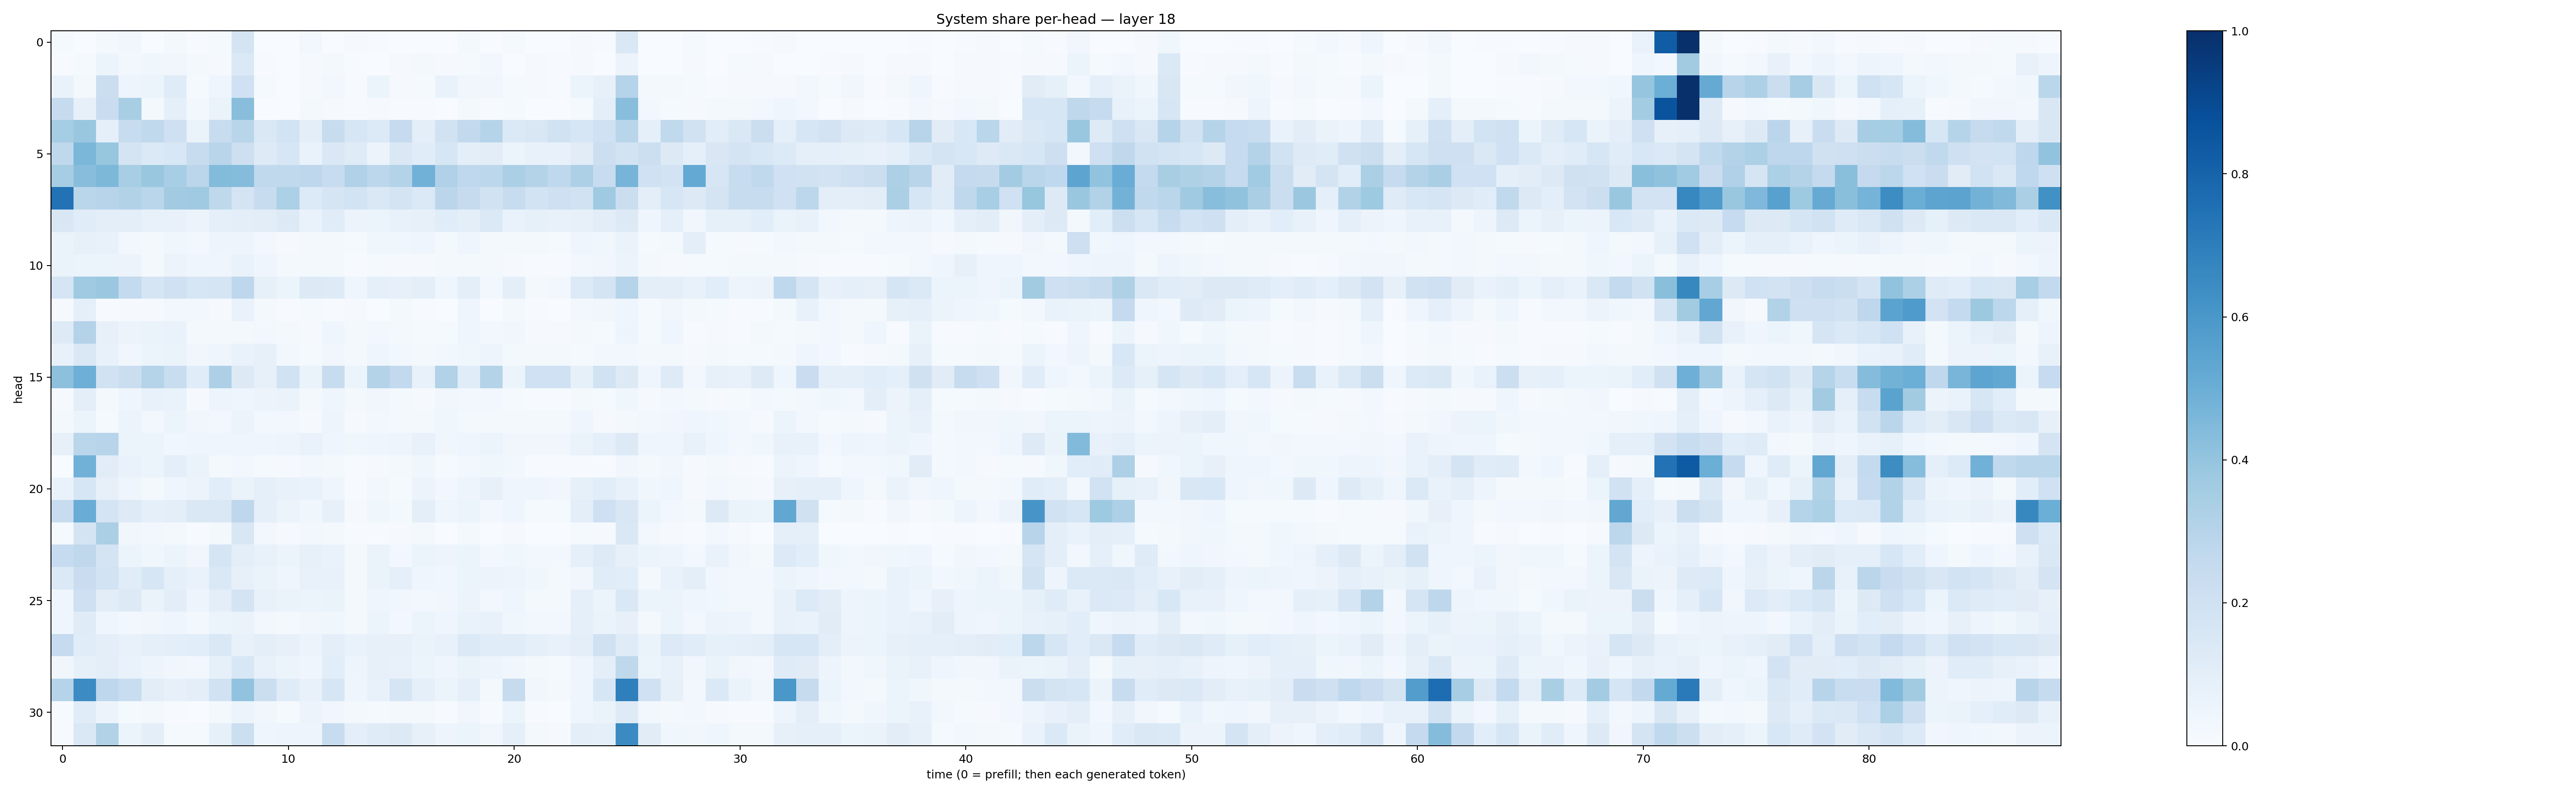

Source data for this figure (header and first rows):
0.011997634, 0.0028762114, 0.016430644, 0.033148788, 0.0020224694, 0.0228708, 0.0041001793, 0.0125675155, 0.17222396, 0.0023566438, 0.00032987256, 0.025905186, 0.0022842707, 0.008206257, 0.0060117976, 0.000901377, 0.0028044858, 0.003503917, 0.021301975, 0.0033844355, 0.0135453185, 0.0018336142, 0.0011469444, 0.007818359
0.007287, 0.0131, 0.052, 0.03022, 0.03826, 0.03326, 0.01718, 0.01103, 0.1382, 0.007307, 0.002266, 0.01029, 0.017, 0.00481, 0.003283, 0.007864, 0.02111, 0.01171, 0.01339, 0.02797, 0.003061, 0.008729, 0.004546, 0.011
0.07, 0.01845, 0.2195, 0.05041, 0.06141, 0.1185, 0.01257, 0.04361, 0.2028, 0.01237, 0.003755, 0.009409, 0.02903, 0.005635, 0.0514, 0.009226, 0.01265, 0.07015, 0.03331, 0.03197, 0.01348, 0.008902, 0.005492, 0.06156
0.2438, 0.07822, 0.228, 0.3415, 0.01917, 0.08817, 0.02501, 0.06447, 0.4276, 0.002816, 0.001332, 0.02112, 0.01084, 0.006017, 0.01047, 0.004828, 0.004575, 0.002255, 0.0213, 0.004986, 0.01238, 0.002302, 0.001509, 0.01325
0.3545, 0.3845, 0.09071, 0.2384, 0.2625, 0.2053, 0.06374, 0.241, 0.2925, 0.1443, 0.1848, 0.09689, 0.2383, 0.159, 0.1343, 0.2498, 0.1, 0.189, 0.2587, 0.2988, 0.1403, 0.1488, 0.1899, 0.1591
0.2707, 0.4605, 0.3928, 0.1722, 0.1376, 0.1535, 0.2408, 0.2921, 0.2127, 0.1234, 0.1582, 0.06649, 0.1467, 0.1203, 0.05809, 0.1409, 0.1159, 0.1599, 0.0987, 0.1044, 0.05895, 0.07305, 0.07498, 0.1109
0.3483, 0.4276, 0.4544, 0.3457, 0.3883, 0.3451, 0.284, 0.4393, 0.4353, 0.2641, 0.2653, 0.2764, 0.2421, 0.3173, 0.2788, 0.306, 0.4821, 0.3179, 0.2668, 0.2779, 0.3356, 0.3051, 0.2695, 0.3251
0.7433, 0.286, 0.2961, 0.3115, 0.2857, 0.3599, 0.3708, 0.2719, 0.1774, 0.2353, 0.3299, 0.1361, 0.1674, 0.1864, 0.1483, 0.1761, 0.137, 0.282, 0.2452, 0.195, 0.2396, 0.1844, 0.2093, 0.1879
0.1501, 0.1143, 0.09668, 0.09874, 0.07687, 0.07275, 0.0583, 0.09257, 0.09834, 0.102, 0.1267, 0.07005, 0.1137, 0.05536, 0.06087, 0.07638, 0.07905, 0.1169, 0.09536, 0.1398, 0.06971, 0.08286, 0.07555, 0.08056
0.06398, 0.07849, 0.0772, 0.0274, 0.01734, 0.03819, 0.03057, 0.0503, 0.05005, 0.02569, 0.01069, 0.02112, 0.0217, 0.01417, 0.03834, 0.03615, 0.04171, 0.02185, 0.04123, 0.02128, 0.01909, 0.01637, 0.01243, 0.03944
0.06573, 0.06175, 0.05158, 0.05838, 0.01681, 0.05485, 0.04126, 0.0425, 0.06946, 0.04159, 0.02212, 0.02039, 0.01979, 0.005499, 0.01338, 0.008856, 0.01058, 0.01876, 0.01621, 0.01609, 0.009335, 0.006253, 0.006548, 0.02964
0.1689, 0.3705, 0.3826, 0.2574, 0.17, 0.2025, 0.1585, 0.1716, 0.2772, 0.08363, 0.05987, 0.128, 0.124, 0.04415, 0.09008, 0.07847, 0.1015, 0.04479, 0.09886, 0.02903, 0.0991, 0.02325, 0.02511, 0.1363
0.009074, 0.08712, 0.007194, 0.009196, 0.007959, 0.02571, 0.03021, 0.009135, 0.06819, 0.02183, 0.006512, 0.01334, 0.003992, 0.00999, 0.002787, 0.01751, 0.004624, 0.002947, 0.04027, 0.00356, 0.01914, 0.004659, 0.003021, 0.02559
0.1218, 0.3063, 0.082, 0.05688, 0.06519, 0.06935, 0.0181, 0.0205, 0.01648, 0.02774, 0.01778, 0.009726, 0.04619, 0.01657, 0.02896, 0.01696, 0.01559, 0.01483, 0.0397, 0.02565, 0.03266, 0.01011, 0.01075, 0.01989
0.07275, 0.1435, 0.0731, 0.03449, 0.05098, 0.06478, 0.03246, 0.04519, 0.06649, 0.07834, 0.03049, 0.01293, 0.0316, 0.01951, 0.0403, 0.02448, 0.01776, 0.02626, 0.03746, 0.05042, 0.02007, 0.02318, 0.01741, 0.01175
0.416, 0.4952, 0.1894, 0.224, 0.3026, 0.2331, 0.1142, 0.3278, 0.1309, 0.07957, 0.1892, 0.06259, 0.2412, 0.05238, 0.3051, 0.2602, 0.07473, 0.3139, 0.1164, 0.308, 0.05371, 0.2027, 0.203, 0.08517
0.009802, 0.09708, 0.02137, 0.03953, 0.07623, 0.06799, 0.009265, 0.04933, 0.04601, 0.05716, 0.06385, 0.016, 0.04627, 0.017, 0.03349, 0.01795, 0.009833, 0.03458, 0.02702, 0.03119, 0.01287, 0.004346, 0.005508, 0.01887
0.01992, 0.05345, 0.01191, 0.06099, 0.03015, 0.05117, 0.03458, 0.03051, 0.05984, 0.02813, 0.02697, 0.01032, 0.04902, 0.009303, 0.02675, 0.02223, 0.01744, 0.03857, 0.02203, 0.02206, 0.02135, 0.02334, 0.02195, 0.04154
0.08065, 0.2871, 0.2941, 0.06087, 0.05861, 0.03618, 0.04312, 0.04369, 0.04636, 0.04337, 0.04747, 0.07028, 0.04307, 0.03581, 0.04286, 0.04846, 0.07274, 0.03482, 0.04292, 0.0592, 0.03289, 0.03133, 0.03157, 0.06589
0.002882, 0.4838, 0.1096, 0.06899, 0.05928, 0.09588, 0.06475, 0.02017, 0.02523, 0.01333, 0.009075, 0.02473, 0.02243, 0.004022, 0.01062, 0.01806, 0.03694, 0.01372, 0.03015, 0.03547, 0.02619, 0.006778, 0.006992, 0.006952
0.06796, 0.1603, 0.07944, 0.0457, 0.01704, 0.0405, 0.05616, 0.1086, 0.06423, 0.08913, 0.07275, 0.07013, 0.04303, 0.005856, 0.0251, 0.0126, 0.05479, 0.03039, 0.05002, 0.0816, 0.045, 0.04503, 0.033, 0.08547
0.2402, 0.5058, 0.1747, 0.1213, 0.08938, 0.09568, 0.1433, 0.1416, 0.2766, 0.08978, 0.06047, 0.03808, 0.07913, 0.009854, 0.03885, 0.02318, 0.09493, 0.04296, 0.05149, 0.0256, 0.03964, 0.01244, 0.01454, 0.09813
0.01178, 0.1734, 0.3327, 0.0323, 0.0304, 0.02333, 0.007059, 0.01736, 0.1487, 0.0294, 0.01127, 0.02703, 0.02245, 0.004627, 0.005723, 0.01152, 0.01631, 0.001133, 0.016, 0.002598, 0.01006, 0.000746, 0.0004933, 0.01554
0.2475, 0.2713, 0.1749, 0.05097, 0.03662, 0.05357, 0.03237, 0.1678, 0.09601, 0.07319, 0.05937, 0.08068, 0.0701, 0.02101, 0.0627, 0.02851, 0.06003, 0.0478, 0.05987, 0.02561, 0.03853, 0.02374, 0.02407, 0.09063
0.1378, 0.2294, 0.1871, 0.1135, 0.158, 0.0873, 0.06733, 0.147, 0.08034, 0.06535, 0.04654, 0.07191, 0.07475, 0.02306, 0.06543, 0.08918, 0.04684, 0.03799, 0.05896, 0.05797, 0.04731, 0.03875, 0.01782, 0.03218
0.04054, 0.2065, 0.1037, 0.1278, 0.06307, 0.1032, 0.04746, 0.1006, 0.1735, 0.07395, 0.06304, 0.0609, 0.06259, 0.0169, 0.04436, 0.03229, 0.02655, 0.03252, 0.05658, 0.02439, 0.04095, 0.01735, 0.01763, 0.08631
0.0453, 0.1181, 0.04212, 0.02949, 0.035, 0.04408, 0.03015, 0.0593, 0.06293, 0.03025, 0.01946, 0.03355, 0.03782, 0.0203, 0.05248, 0.02831, 0.05872, 0.04441, 0.06843, 0.07705, 0.03606, 0.02752, 0.03029, 0.08795
0.2499, 0.1163, 0.09751, 0.07164, 0.08997, 0.09936, 0.1062, 0.144, 0.07196, 0.1009, 0.07989, 0.05721, 0.09477, 0.06903, 0.08161, 0.08187, 0.06428, 0.07301, 0.1405, 0.1158, 0.1135, 0.08777, 0.07618, 0.0959
0.0351, 0.08438, 0.1005, 0.06705, 0.04962, 0.03316, 0.0248, 0.08438, 0.1524, 0.0708, 0.05262, 0.03932, 0.1056, 0.04869, 0.07878, 0.07387, 0.05921, 0.04549, 0.06271, 0.04697, 0.03255, 0.01934, 0.01404, 0.04425
0.3005, 0.6448, 0.2749, 0.2325, 0.1042, 0.07971, 0.09653, 0.1944, 0.4036, 0.2209, 0.1179, 0.07648, 0.1573, 0.04331, 0.07587, 0.1693, 0.08778, 0.05184, 0.09236, 0.0202, 0.2433, 0.03221, 0.01579, 0.0461
0.004347, 0.1151, 0.05721, 0.01505, 0.02274, 0.007206, 0.001647, 0.01949, 0.05461, 0.03179, 0.01198, 0.05537, 0.03503, 0.01646, 0.01278, 0.02197, 0.01845, 0.004541, 0.03203, 0.007186, 0.06036, 0.005674, 0.003525, 0.04447
0.00627, 0.1446, 0.313, 0.06129, 0.09897, 0.01338, 0.01269, 0.08453, 0.2159, 0.04159, 0.04932, 0.04924, 0.2351, 0.1009, 0.1203, 0.1327, 0.07958, 0.04787, 0.06042, 0.03172, 0.08685, 0.01621, 0.007956, 0.09981
